Run: headless pygame with SDL's dummy video driver; simulated clock (each Clock.tick advances the game by its frame time, no real sleeping); random seed 0; keys injected as events and as key.get_pressed() state; no mouse input.
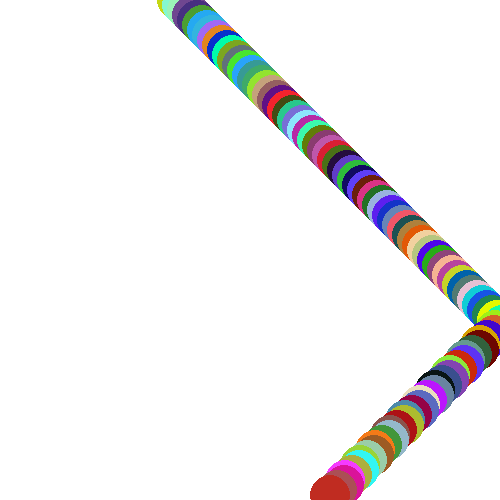
Frame 1 of 4 · flips 1–60 · no input
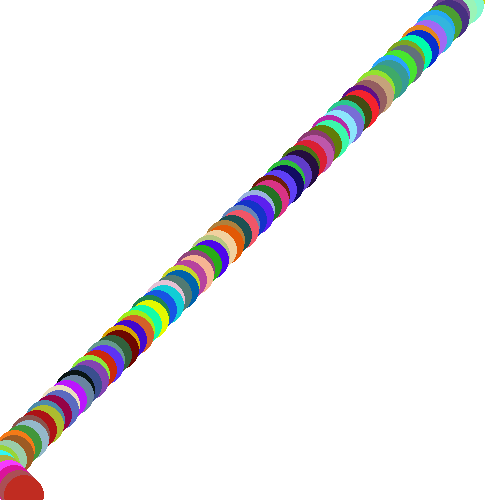
Frame 2 of 4 · flips 61–180 · tapped SPACE, RETURN · held RIGHT (→), D
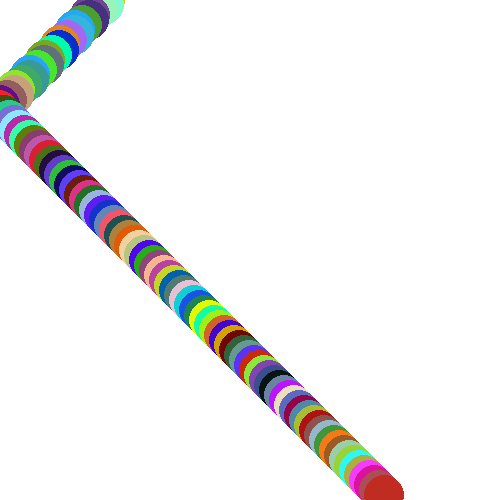
Frame 3 of 4 · flips 181–300 · held DOWN (↓), S
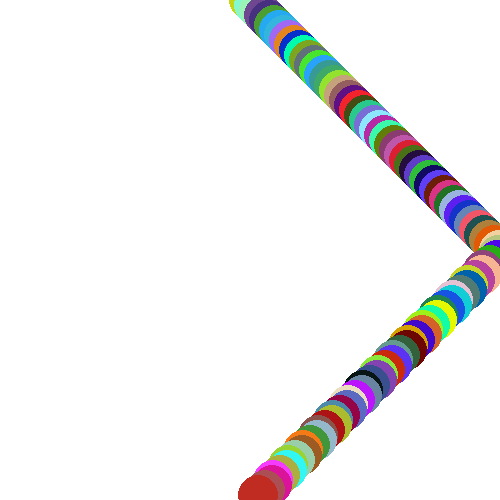
Frame 4 of 4 · flips 301–420 · held LEFT (←), A, UP (↑), W

The pygame program that drew these frames:

import pygame as pg
from random import randint

pg.init()

# Создаем класс окружности
class Circle:

    # Определяем конструктор
    def __init__(self, x, y, rad, color):
        self.x = x
        self.y = y
        self.x_speed = 3
        self.rad = rad
        self.color = color

    # Метод отрисовки
    def draw(self, win):
        pg.draw.circle(win, self.color, (self.x, self.y), self.rad)

    # Метод автоматического движения
    def move(self):
        self.x += self.x_speed
        
    # Метод для изменения направления движения при соударении со стенкой
    def change_of_dir(self, w_sc):
        if self.x > w_sc:
            self.x_speed *= -1
        if self.x < 0:
            self.x_speed *= -1
        
h_sc = 500
w_sc = 500

FPS = 120
# Создаем окно
win = pg.display.set_mode((w_sc, h_sc))
clock = pg.time.Clock()

list_of_circles = []
# Нужно создать ОБЪЕКТ окружности
for i in range(100):
    y = i * 5
    x = i * 5
    list_of_circles.append(Circle(x, y, 20, (randint(0, 255), randint(0, 255), randint(0, 255))))

# Главный цикл программы
while True:
    # Проверка на нажатие крестика
    win.fill((255, 255, 255))
    for event in pg.event.get():
        if event.type == pg.QUIT:
            exit()

    # Отрисовываем созданый объект
    # Двигаем объект
    # Проверяем соударение со стенкой

    for i in range(100):
        list_of_circles[i].draw(win)
        list_of_circles[i].move()
        list_of_circles[i].change_of_dir(w_sc)
 
    pg.display.update()
    clock.tick(FPS)
